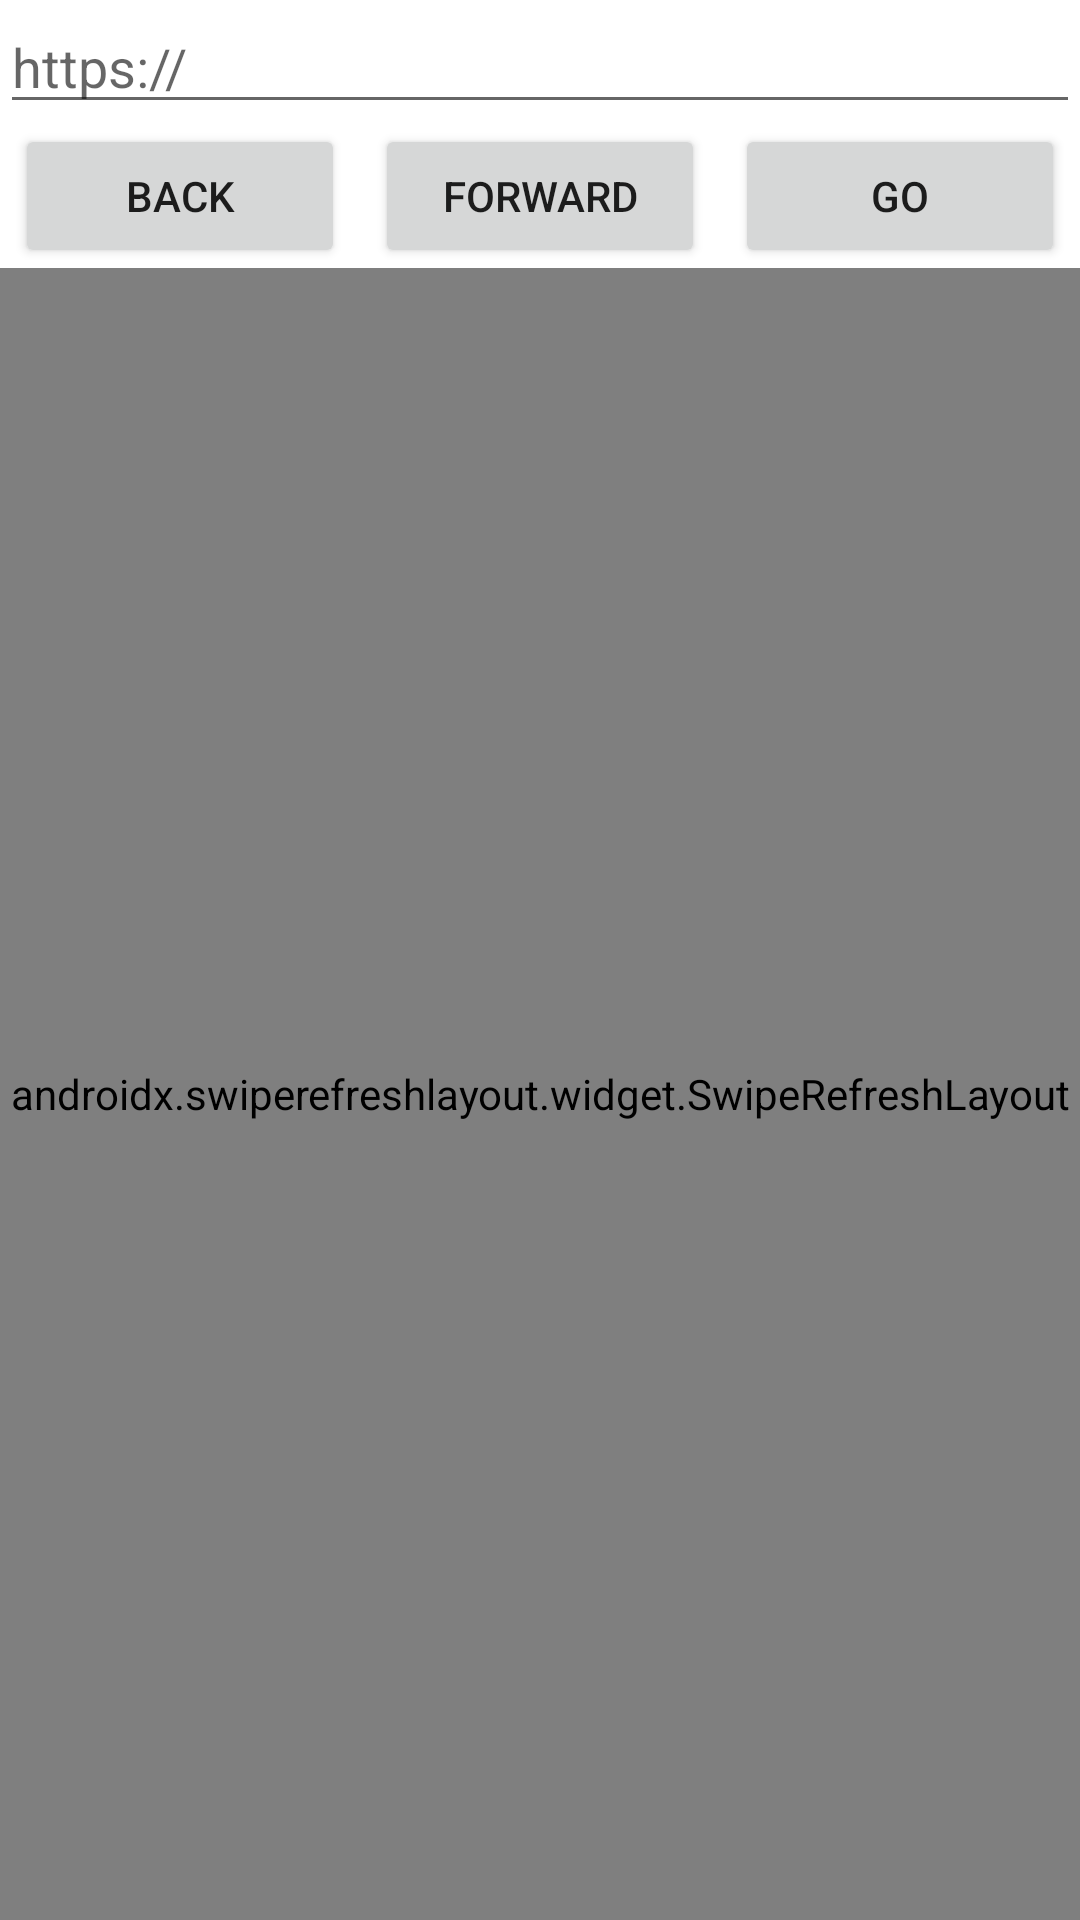

Write the Android layout XML for this screen, with the resource values it uses.
<!-- AndroidManifest.xml: application theme myTheme -->
<!-- res/layout/activity_main.xml -->
<?xml version="1.0" encoding="utf-8"?>
<LinearLayout xmlns:android="http://schemas.android.com/apk/res/android"
    xmlns:app="http://schemas.android.com/apk/res-auto"
    xmlns:tools="http://schemas.android.com/tools"
    android:layout_width="match_parent"
    android:layout_height="match_parent"
    android:orientation="vertical"
    android:weightSum="1"
    android:id="@+id/Linear"
    tools:context=".MainActivity">

    <EditText
        android:id="@+id/searchbar"
        android:layout_width="match_parent"
        android:layout_height="wrap_content"
        android:ems="10"
        android:hint="https://"
        android:imeOptions="actionSearch"
        android:inputType="textPersonName"/>

    <LinearLayout
        android:layout_width="match_parent"
        android:layout_height="wrap_content"
        android:id="@+id/buttonlayout"
        android:orientation="horizontal">
        <Button
            android:id="@+id/btnBack"
            android:layout_width="0dp"
            android:layout_height="wrap_content"
            android:layout_weight="1"
            android:layout_marginLeft="5dp"
            android:layout_marginRight="5dp"
            android:text="@string/btnBack"/>
        <Button
            android:id="@+id/btnNext"
            android:layout_width="0dp"
            android:layout_height="wrap_content"
            android:layout_weight="1"
            android:layout_marginLeft="5dp"
            android:layout_marginRight="5dp"
            android:text="@string/btnForward"/>
       <Button
            android:id="@+id/btnOk"
            android:layout_width="0dp"
            android:layout_height="wrap_content"
            android:layout_weight="1"
            android:layout_marginLeft="5dp"
            android:layout_marginRight="5dp"
            android:text="@string/btnOk"/>
    </LinearLayout>

    <ProgressBar
        android:id="@+id/loadbar"
        style="?android:attr/progressBarStyleHorizontal"
        android:layout_width="match_parent"
        android:layout_height="wrap_content"
        android:max="100"
        android:min="0"
        android:visibility="gone" />
<androidx.swiperefreshlayout.widget.SwipeRefreshLayout
    android:id="@+id/refresh_layout"
    android:layout_width="match_parent"
    android:layout_height="match_parent">

    <WebView
        android:id="@+id/webpage"
        android:layout_width="match_parent"
        android:layout_height="match_parent"/>

</androidx.swiperefreshlayout.widget.SwipeRefreshLayout>

</LinearLayout>
<!-- resources referenced by this layout -->
<resources>
  <string name="btnBack">Back</string>
  <string name="btnForward">Forward</string>
  <string name="btnOk">Go</string>
  <style name="myTheme" parent="Theme.MaterialComponents.DayNight.DarkActionBar">
      </style>
</resources>
